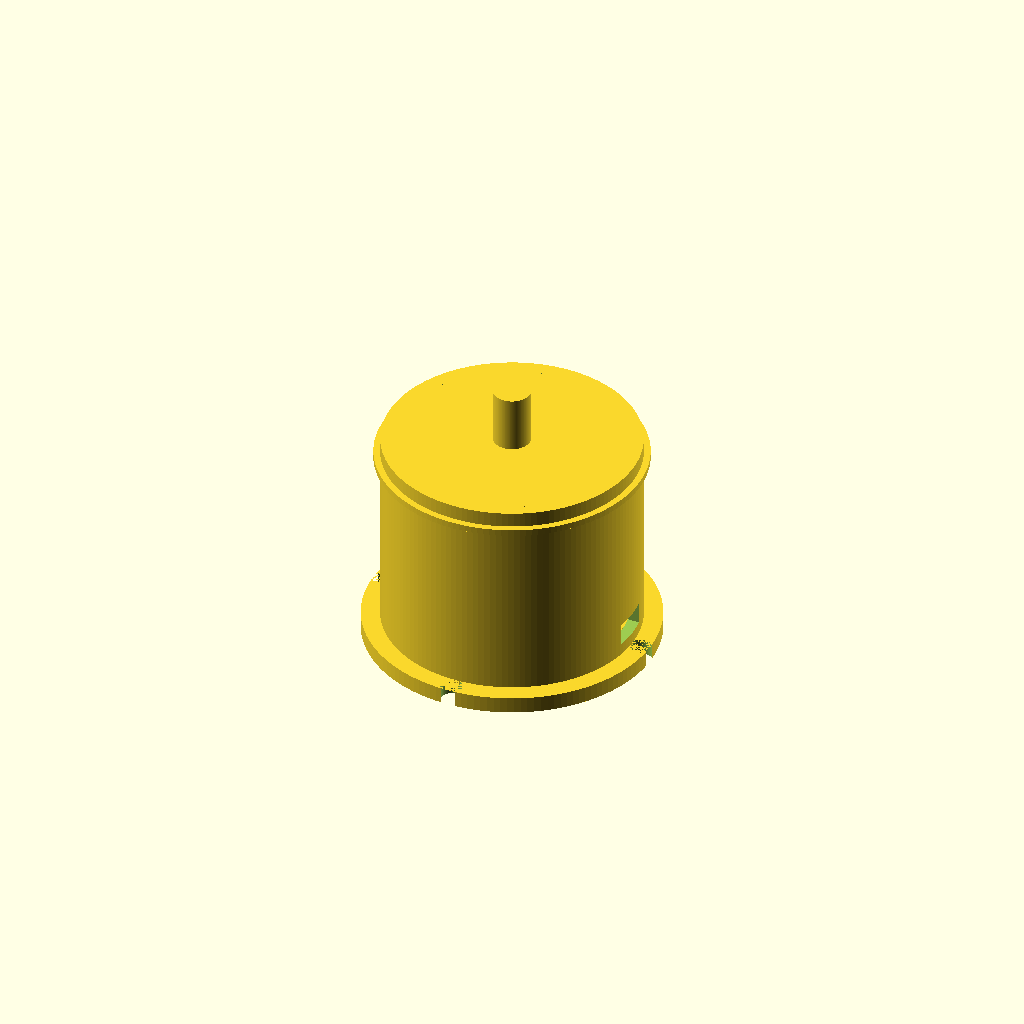
Cell 1: rendered with the file's own defaults.
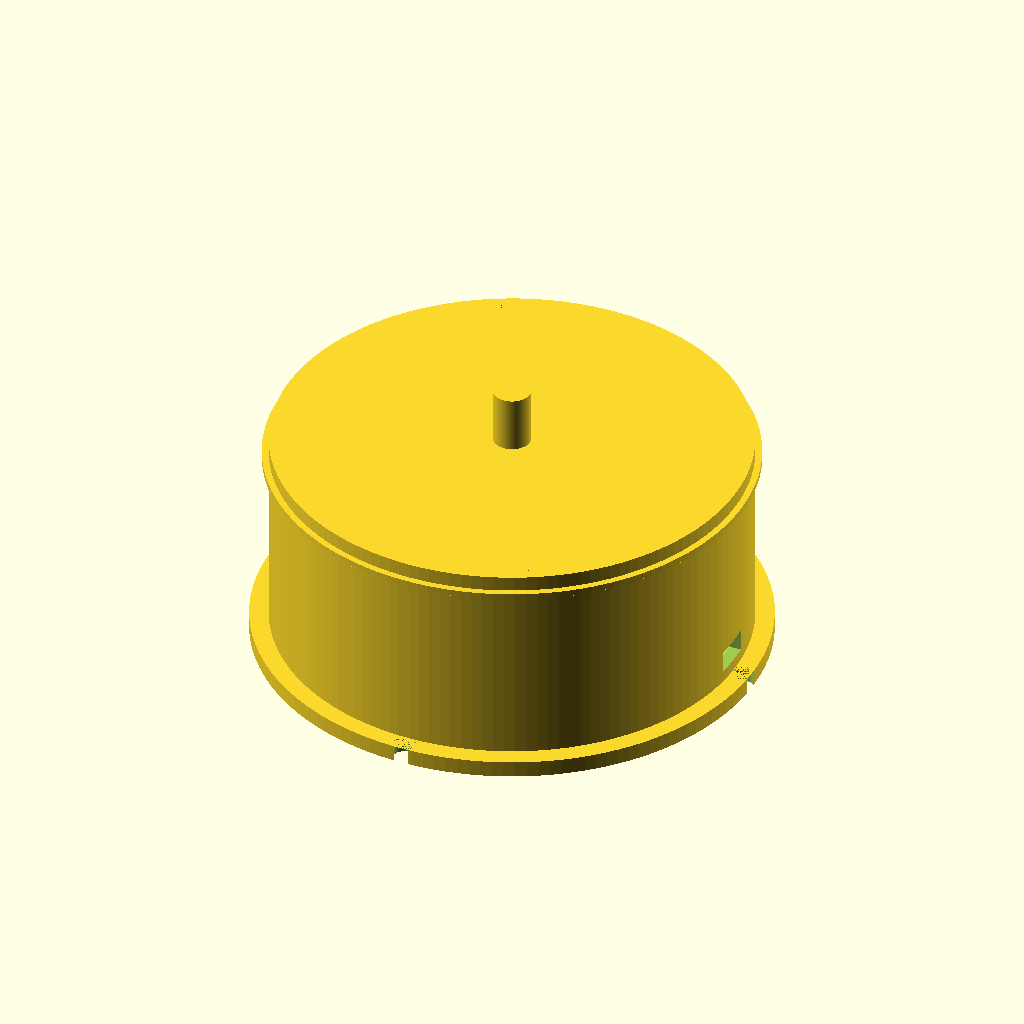
Cell 2: the same model with stator_d = 23.
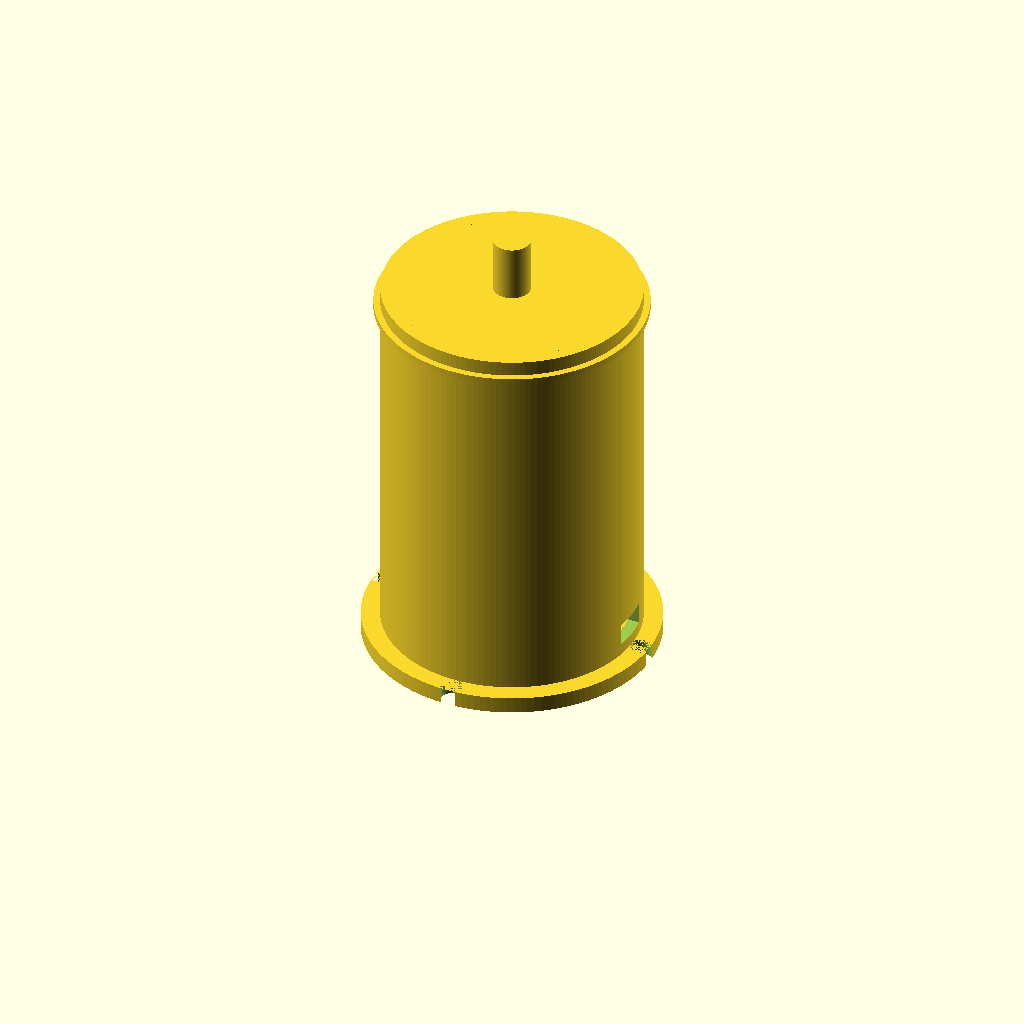
Cell 3 — stator_h set to 19, the other parameters unchanged.
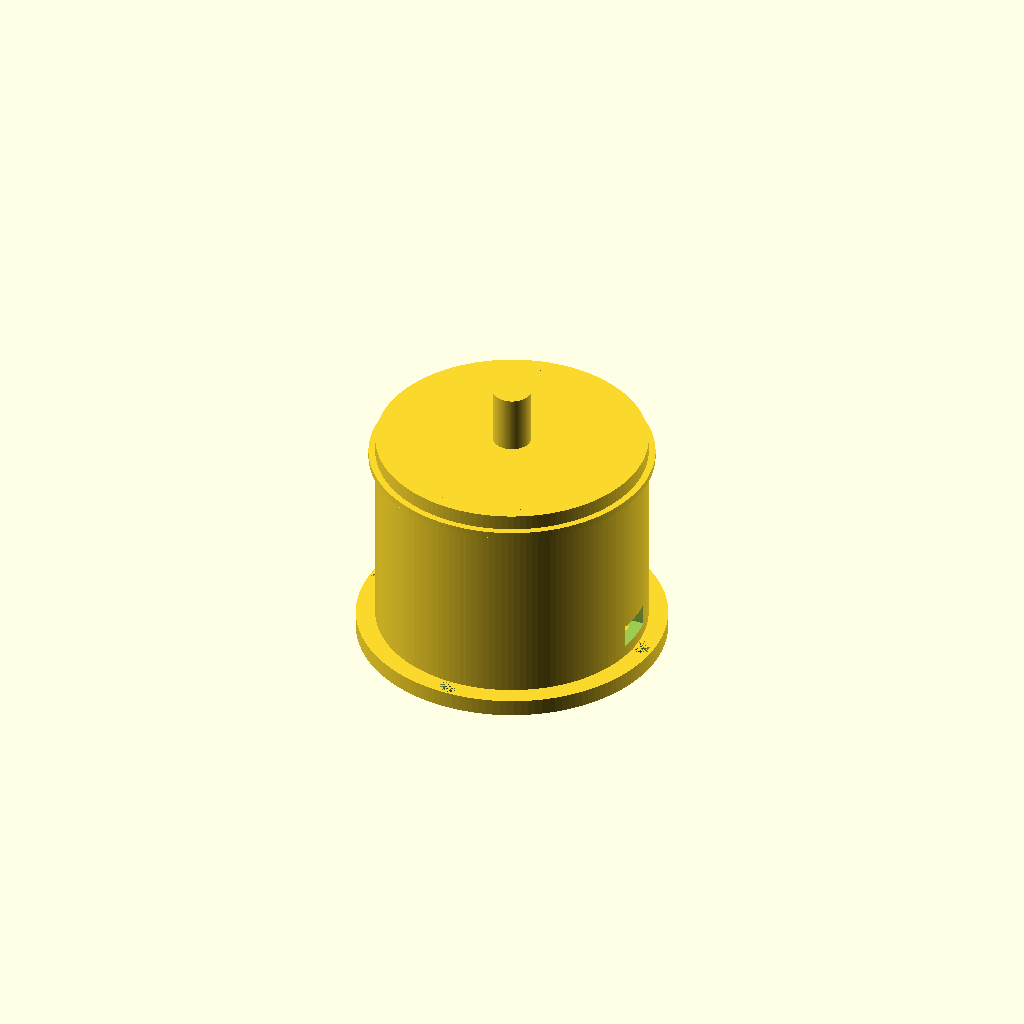
Cell 4 — airgap set to 0.5, the other parameters unchanged.
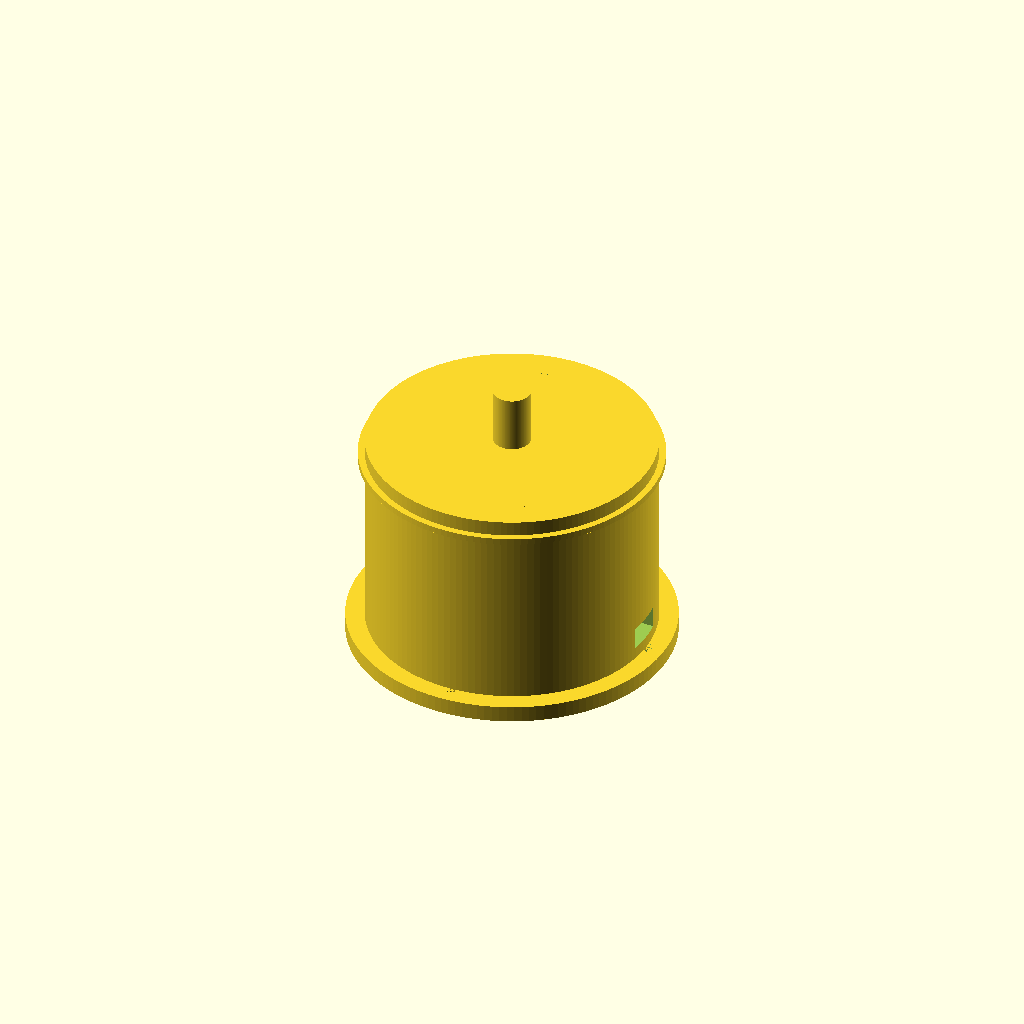
Cell 5: the same model with rotor_wall = 1.6.
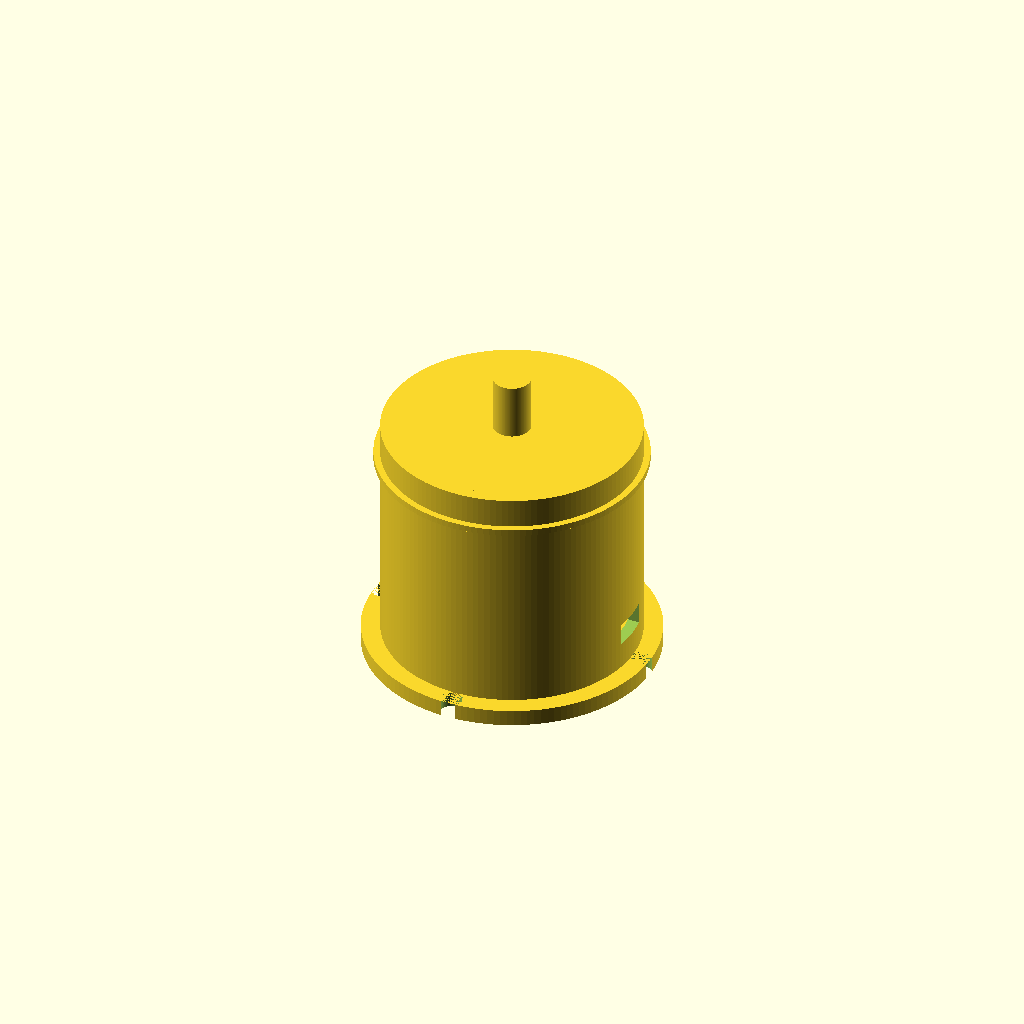
Cell 6 — endcap_t set to 1.6, the other parameters unchanged.
One fixed orthographic camera (rotation 55°, 0°, 25°; colour scheme Cornfield) for every cell.
Source of the model, results/nopscadlib/ablations/no_json_ir/scad/bldc_motor__BLDC0802.scad:
$fn = 140;

// Brushless DC motor (stator) target dimensions
stator_d = 11.5;
stator_h = 9.5;

// Visual/feature parameters (all derived/connected)
airgap = 0.25;                 // visual clearance between stator and rotor
rotor_wall = 0.8;              // rotor can thickness
endcap_t = 0.8;                // top/bottom endcap thickness (inside can)
lip_t = 0.35;                  // seam lip thickness
lip_overhang = 0.35;           // seam lip radial overhang

shaft_d = 2.0;
shaft_len_top = 3.0;
shaft_len_bottom = 1.2;

mount_boss_d = 5.2;
mount_boss_h = 0.9;

stator_bore_d = 3.0;           // center bore through stator
stator_tooth_count = 9;
tooth_len = 1.2;               // tooth radial length (inward)
tooth_w = 1.0;                 // tooth tangential width
tooth_overlap = 0.35;          // overlap into stator ring for connectivity

// Housing/mounting details typical of small BLDCs
base_flange_t = 0.7;           // thin base flange
base_flange_overhang = 1.0;    // flange radial overhang beyond rotor can
mount_hole_count = 4;
mount_hole_d = 1.2;            // visual holes (not through entire motor)
mount_hole_r = (stator_d/2) + 1.6; // derived radius for hole circle

wire_exit_w = 2.2;             // small wire notch width
wire_exit_h = 1.2;             // notch height
wire_exit_depth = 1.2;         // notch depth into can

// Derived radii
stator_r = stator_d/2;
rotor_d = stator_d + 2*(airgap + rotor_wall);
rotor_r = rotor_d/2;

// Connectivity overlap
overlap = 0.18;

// Z layout (formulas only)
z0 = 0;
z_stator_bot = z0;
z_stator_top = z_stator_bot + stator_h;

z_rotor_bot = z_stator_bot - endcap_t;
z_rotor_top = z_stator_top + endcap_t;

z_shaft_top = z_rotor_top + shaft_len_top;
z_shaft_bot = z_rotor_bot - shaft_len_bottom;

z_flange_bot = z_rotor_bot - base_flange_t;
z_flange_top = z_rotor_bot + overlap; // overlap into can

module stator_core_with_teeth() {
    union() {
        // Stator ring with center bore
        difference() {
            cylinder(h=stator_h, r=stator_r, center=false);
            translate([0,0,-overlap])
                cylinder(h=stator_h + 2*overlap, d=stator_bore_d, center=false);
        }

        // Teeth protruding inward, overlapping into ring
        for (i = [0:stator_tooth_count-1]) {
            rotate([0,0,i*360/stator_tooth_count])
                translate([stator_r - tooth_len/2 - tooth_overlap, 0, stator_h/2])
                    cube([tooth_len, tooth_w, stator_h], center=true);
        }
    }
}

module rotor_can_shell() {
    // Outer can wall (hollow cylinder)
    difference() {
        translate([0,0,z_rotor_bot])
            cylinder(h=(z_rotor_top - z_rotor_bot), r=rotor_r, center=false);

        // Hollow interior (leave wall thickness)
        translate([0,0,z_rotor_bot - overlap])
            cylinder(h=(z_rotor_top - z_rotor_bot) + 2*overlap, r=rotor_r - rotor_wall, center=false);

        // Wire exit notch (small rectangular cut near bottom edge)
        // Cut from outside into the wall; positioned by formulas
        translate([rotor_r - wire_exit_depth/2, 0, z_rotor_bot + endcap_t + wire_exit_h/2])
            cube([wire_exit_depth + 2*overlap, wire_exit_w, wire_exit_h], center=true);
    }
}

module rotor_endcaps_and_lip() {
    union() {
        // Bottom endcap disk (inside can, connected)
        translate([0,0,z_rotor_bot])
            cylinder(h=endcap_t, r=rotor_r - rotor_wall + overlap, center=false);

        // Top endcap disk (inside can, connected)
        translate([0,0,z_rotor_top - endcap_t])
            cylinder(h=endcap_t, r=rotor_r - rotor_wall + overlap, center=false);

        // Seam lip near top (visual)
        translate([0,0,z_rotor_top - endcap_t - lip_t])
            difference() {
                cylinder(h=lip_t, r=rotor_r + lip_overhang, center=false);
                translate([0,0,-overlap])
                    cylinder(h=lip_t + 2*overlap, r=rotor_r - rotor_wall, center=false);
            }
    }
}

module base_flange_with_mount_holes() {
    // Flange is part of the same solid; holes are shallow recesses (difference)
    difference() {
        translate([0,0,z_flange_bot])
            cylinder(h=base_flange_t + overlap, r=rotor_r + base_flange_overhang, center=false);

        // Shallow mounting hole recesses (do not cut through entire motor)
        // Depth limited to flange thickness
        for (i = [0:mount_hole_count-1]) {
            rotate([0,0,i*360/mount_hole_count])
                translate([mount_hole_r, 0, z_flange_bot - overlap])
                    cylinder(h=base_flange_t + 2*overlap, d=mount_hole_d, center=false);
        }
    }
}

module shaft_and_mount() {
    union() {
        // Shaft through motor (connected via overlap into endcaps)
        translate([0,0,z_shaft_bot])
            cylinder(h=(z_shaft_top - z_shaft_bot), d=shaft_d, center=false);

        // Bottom mounting boss (connected to flange/endcap region)
        translate([0,0,z_rotor_bot - mount_boss_h + overlap])
            cylinder(h=mount_boss_h + overlap, d=mount_boss_d, center=false);
    }
}

module motor() {
    // ONE connected solid: can + endcaps + stator + flange + shaft/boss
    union() {
        rotor_can_shell();
        rotor_endcaps_and_lip();

        // Stator inside can; overlaps slightly into endcaps for guaranteed connectivity
        translate([0,0,z_stator_bot])
            stator_core_with_teeth();

        // Base flange with mounting details (connected to can at z_rotor_bot)
        base_flange_with_mount_holes();

        // Shaft and bottom boss
        shaft_and_mount();
    }
}

motor();
Parameter table extracted from the source (name, type, default, range or options):
stator_d: number, default 11.5
stator_h: number, default 9.5
airgap: number, default 0.25
rotor_wall: number, default 0.8
endcap_t: number, default 0.8
lip_t: number, default 0.35
lip_overhang: number, default 0.35
shaft_d: number, default 2
shaft_len_top: number, default 3
shaft_len_bottom: number, default 1.2
mount_boss_d: number, default 5.2
mount_boss_h: number, default 0.9
stator_bore_d: number, default 3
stator_tooth_count: number, default 9
tooth_len: number, default 1.2
tooth_w: number, default 1
tooth_overlap: number, default 0.35
base_flange_t: number, default 0.7
base_flange_overhang: number, default 1
mount_hole_count: number, default 4
mount_hole_d: number, default 1.2
wire_exit_w: number, default 2.2
wire_exit_h: number, default 1.2
wire_exit_depth: number, default 1.2
overlap: number, default 0.18
z0: number, default 0
